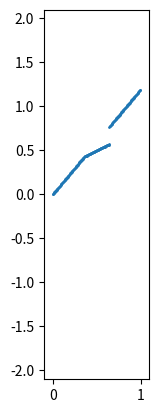

Python code for this plot:
import numpy as np
import matplotlib.pyplot as plt


class window_plotting:
    def __init__(self, width=20, height=20, test=0):
        self.width = width
        self.height = height
        self.resolution = (self.width, self.height)
        self.window = np.ndarray(shape=self.resolution, dtype=tuple, order='C')
        self.reset_window(width, height, test)

    def reset_window(self, width, height, test=0):
        self.width = width
        self.height = height
        self.resolution = (self.width, self.height)
        self.window = np.ndarray(shape=self.resolution, dtype=tuple, order='C')

        # init window values
        for x in range(self.width):
            for y in range(self.height):
                self.window[x, y] = (x, y) if test==0 else (x / float(self.width), y / float(self.height))

    def x_array(self):
        x = []
        for t_x in range(self.width):
            for t_y in range(self.height):
                x += [self.window[t_x, t_y][0]]
        return x

    def y_array(self):
        y = []
        for t_x in range(self.width):
            for t_y in range(self.height):
                y += [self.window[t_x, t_y][1]]
        return y

    def modify_tuples(self, func, *args):
        for x in range(self.width):
            for y in range(self.height):
                self.window[x, y] = func(self.window[x,y], self.width, self.height, *args)


def print_ftp(tp0, tp1):
    if tp0[0] == 0 and tp0[1] == 0:
        print(tp0, tp1)


def tp_mults(v, s):
    return v[0] * s, v[1] * s


def tp_mult(v0, v1):
    return v0[0] * v1[0], v0[1] * v1[1]


def tp_plus(v0, v1):
    return v0[0] + v1[0], v0[1] + v1[1]


def tp_minus(v0, v1):
    return v0[0] - v1[0], v0[1] - v1[1]


def tp_length(v):
    return np.sqrt(pow(v[0], 2) + pow(v[1], 2))


def tp_distance(v0,v1):
    return tp_length(tp_minus(v0, v1))


def harmonic_sinus(t, y, T, phi):
    omega = 2.0 * np.pi / T
    return y * np.sin(omega * t + phi)


def assembled_sinus(x, p):
    if x <= p:
        t = x
        y = p
        T = 4 * p
        if T == 0:
            T = 0.0000001
        phi = 0.0
        y_value = harmonic_sinus(t, y, T, phi)
    else:
        t = x
        y = 1 - p
        T = 4 * (1 - p)
        if T == 0:
            T = 0.0000001
        omega = 2.0 * np.pi / T
        phi = -omega
        y_value = harmonic_sinus(t, y, T, phi) + 1
    return y_value


def straight_line(m, x, d):
    return m * x + d

'''
x is the original x value which is to be changed
p is the point where the mouse is located (one dimensional)
rad is the radius of the area to render with different resolution
ppf is the factor to multiply to pp when calculation the amount of points in the cursors area
'''
def change_density(x, p, rad=0.07, ppf=2.0):
    l = p - rad
    mid = 2 * rad
    r = 1 - l - mid

    if r == 0:
        print("r == 0 !")
    elif ((l / r) + 1.0) == 0:
        print("((l / r) + 1.0) == 0 !")

    pp = 2*rad*ppf
    one_minus_pp = 1.0 - pp
    one_div_l_div_r_plus_1 = 1.0 / ((l / r) + 1.0)

    lrp = one_minus_pp * (1.0 - one_div_l_div_r_plus_1)
    rrp = one_minus_pp * one_div_l_div_r_plus_1

    if lrp == 0:
        print("lrp == 0 !")
    elif rrp == 0:
        print("rrp == 0 !")
    elif pp == 0:
        print("pp == 0 !")

    lm = l / lrp
    rm = r / rrp
    mm = mid / pp

    ld = 0
    md = abs(lrp * lm - lrp * mm)
    rd = 0

    if x < lrp:
        print("left!")
        m = lm
        d = ld
        y_value = straight_line(m, x, d)
    elif x > lrp + pp:
        print("right!")
        m = rm
        d = rd
        y_value = straight_line(m, x, d)
    else:
        print("middle!")
        m = mm
        d = md
        y_value = straight_line(m, x, d)
    # print("x: {}, y_value: {}, m: {}".format(x, y_value, m))
    # print("lrp: {}, rrp: {}, pp: {}, rp: {}, l: {}, md: {}, r: {}, x: {}, y_value: {}, m: {}, p: {}, rad: {}, ires: {}".format(lrp, rrp, pp, rp, l, md, r, x, y_value, m, p, rad, ires))
    return y_value
    pass


def mid_linear(x, p, rad=0.07, ires=0.5):
    if p-rad == 0:
        return 0
    if x < p-rad:
        left_p = p - rad * ires
        m = left_p / float(p-rad)
        d = 0
        y_value = straight_line(m, x, d)
    elif x > p+rad:
        right_p = p + rad * ires
        m = (1-right_p) / float(1-p-rad)
        d = - (m * (p+rad) - (p + ires * rad))
        y_value = straight_line(m, x, d)
    else:
        m = ires
        d = ires * p
        y_value = straight_line(m, x, d)
    return y_value


def test():
    rad = 0.05
    p = 0.2
    l = p - rad
    md = 2 * rad
    r = 1 - l - md
    ppf = 2

    ges = 1
    pp = 2*rad*ppf
    one_minus_pp = 1.0 - pp
    one_div_l_div_r_plus_1 = 1.0 / ((l / r) + 1.0)

    lrp = one_minus_pp * (1.0 - one_div_l_div_r_plus_1)
    rrp = one_minus_pp * one_div_l_div_r_plus_1

    lm = l / lrp
    rm = r / rrp
    mm = md / pp

    print("l: {}, r: {}, p: {}, rad: {}, ppf: {}, pp: {}, lrp: {}, rrp: {}".format(l, r, p, rad, ppf, pp, lrp, rrp))


def identity(tuple_element, width, height):
    return tuple_element


def npos(tuple_element, width, height, point,  func):
    # print_ftp(tuple_element, point)
    conv_x = tuple_element[0] / width
    conv_y = tuple_element[1] / height
    new_x = func(conv_x, point[0])
    new_y = func(conv_y, point[1])

    return width * new_x, height * new_y


def npos_test(tuple_element, width, height, point, func):
    # conv_x = tuple_element[0] / width
    # conv_y = tuple_element[1] / height
    new_x = func(tuple_element[0], point[0])
    new_y = func(tuple_element[1], point[1])

    return tuple_element[0], new_x


def log2d(tuple_element):
    return np.log(tuple_element[0]), np.log(tuple_element[1])


def sqrt2d(tuple_element):
    return np.sqrt(tuple_element[0]), np.sqrt(tuple_element[1])


def pow2d(tuple_element, exponent):
    return np.power(tuple_element[0], exponent), np.power(tuple_element[1], exponent)


def main():
    wp = window_plotting(200, 1, 1)
    point = (0.5, 0.4)
    wp.modify_tuples(npos_test, point, change_density)

    axes = plt.gca()
    width = 1#wp.width
    height = 1#wp.height
    axes.set_xlim([-0.1, 1.1 * width])
    axes.set_ylim([-2.1, 2.1 * height])
    axes.set_aspect('equal')

    x_v = wp.x_array()
    y_v = wp.y_array()

    # print(x_v, y_v)

    plt.scatter(x_v, y_v, s=1)

    plt.show()
    # test()
    return 0


if __name__ == "__main__":
    main()